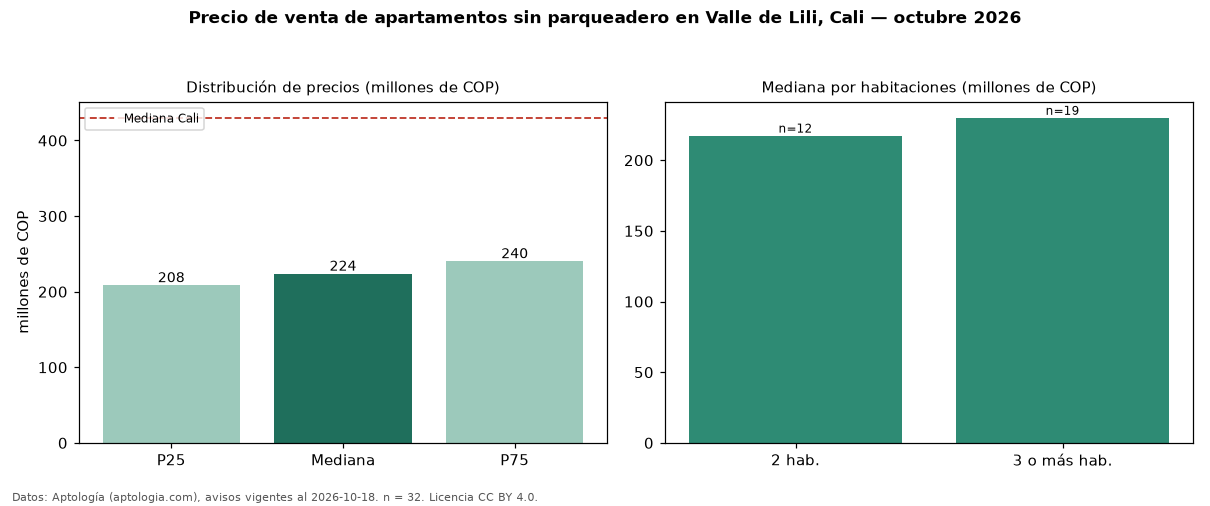

Source data for this figure (header and first rows):
seccion, metrica, valor, moneda, n
filtro, parq0, sin parqueadero, , 32
precio, p25, 208250000, COP, 32
precio, mediana, 223500000, COP, 32
precio, p75, 240000000, COP, 32
precio, minimo, 175000000, COP, 32
precio, maximo, 290000000, COP, 32
m2, mediana_precio_m2, 3928571, COP, 32
m2, area_mediana_m2, 57.0, m2, 32
admin, mediana_admin_mes, 264552, COP, 28
banos, mediana_banos, 2.0, , 
parqueadero, pct_con_parqueadero, 0.0, %, 32
estrato, estrato_mas_frecuente, 4, , 32
habitaciones, 2, 217450000, COP, 12
habitaciones, 3+, 230000000, COP, 19
ciudad, mediana_ciudad_referencia, 430000000, COP, 
ciudad, mediana_m2_ciudad, 4650000, COP, 
fuente, fecha_datos, 2026-10-18, , 
fuente, atribucion, https://www.aptologia.com/venta/cali/val…, , 
fuente, licencia, CC BY 4.0, , 
